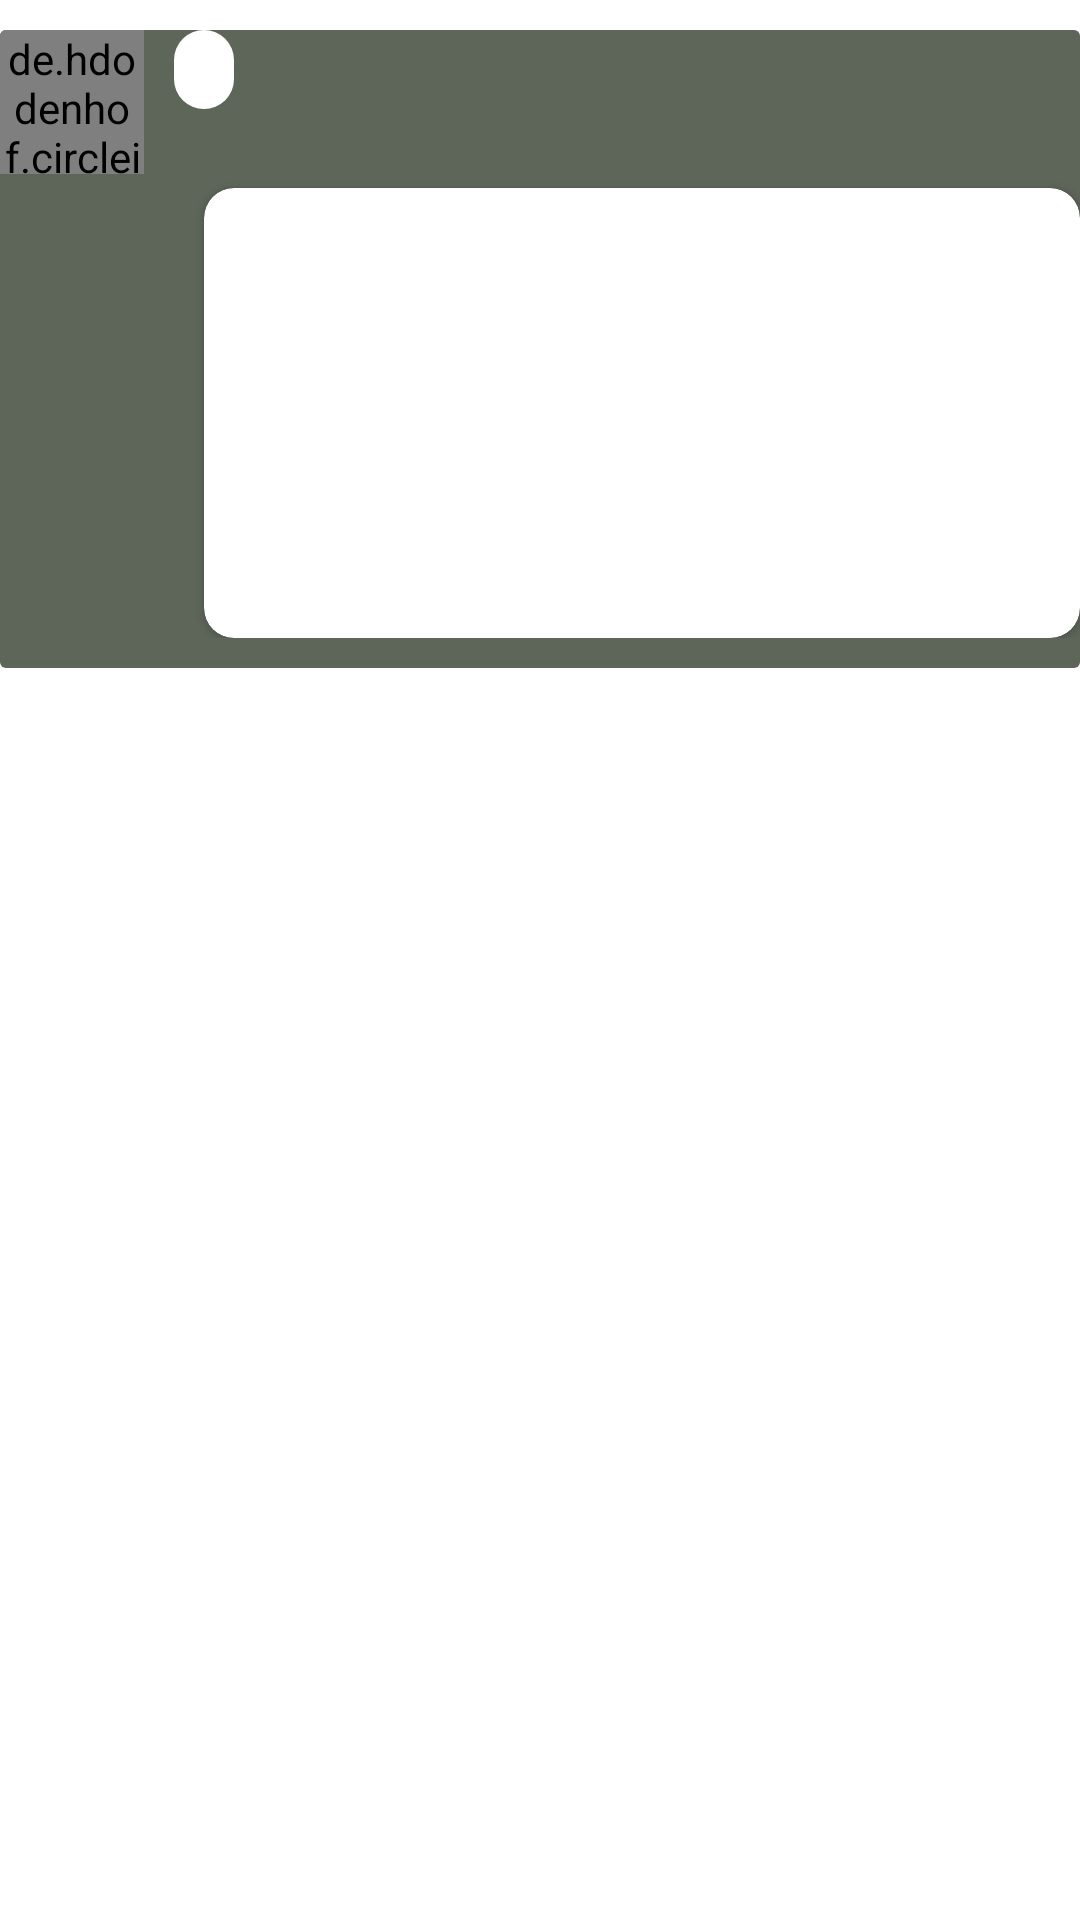

Here is an Android app screen rendered from its layout file. Give the layout XML and the strings, colors and styles it references.
<!-- AndroidManifest.xml: application theme Theme.DisMe -->
<!-- res/layout/home_row.xml -->
<?xml version="1.0" encoding="utf-8"?>
<RelativeLayout xmlns:android="http://schemas.android.com/apk/res/android"
    android:layout_width="match_parent"
    android:layout_height="wrap_content"
    xmlns:app="http://schemas.android.com/apk/res-auto">

    <androidx.cardview.widget.CardView
        android:id="@+id/card_home"
        android:layout_width="match_parent"
        android:layout_height="wrap_content"
        android:layout_marginTop="@dimen/dimen10"
        android:layout_marginBottom="@dimen/dimen10"
        app:cardElevation="0dp">

        <RelativeLayout
            android:layout_width="match_parent"
            android:layout_height="match_parent"
            android:paddingBottom="@dimen/dimen10"
            android:background="@color/base65">

            <de.hdodenhof.circleimageview.CircleImageView
                android:id="@+id/circle_interest"
                android:layout_width="@dimen/dimen48"
                android:layout_height="@dimen/dimen48"
                android:src="@drawable/img_profile"/>

            <RelativeLayout
                android:id="@+id/right_layout"
                android:layout_width="match_parent"
                android:layout_height="wrap_content"
                android:layout_toRightOf="@id/circle_interest"
                android:paddingStart="@dimen/dimen10"
                android:paddingLeft="@dimen/dimen10">

                <TextView
                    android:id="@+id/name_interest"
                    style="@style/NameHomeStyle"
                    android:layout_width="wrap_content"
                    android:layout_height="wrap_content"
                    android:background="@drawable/shape_home_title"
                    android:drawablePadding="@dimen/dimen5"
                    android:gravity="center"
                    android:paddingStart="@dimen/dimen10"
                    android:paddingLeft="@dimen/dimen10"
                    android:paddingTop="@dimen/dimen5"
                    android:paddingEnd="@dimen/dimen10"
                    android:paddingRight="@dimen/dimen10"
                    android:paddingBottom="@dimen/dimen5" />

                <TextView
                    android:id="@+id/desc_interest"
                    style="@style/DescHomeStyle"
                    android:layout_width="match_parent"
                    android:layout_height="wrap_content"
                    android:layout_below="@+id/name_interest"
                    android:paddingStart="@dimen/dimen10"
                    android:paddingLeft="@dimen/dimen10"
                    android:paddingTop="@dimen/dimen5" />

                <androidx.cardview.widget.CardView
                    android:layout_width="match_parent"
                    android:layout_height="wrap_content"
                    android:layout_below="@id/desc_interest"
                    android:layout_marginStart="@dimen/dimen10"
                    android:layout_marginLeft="@dimen/dimen10"
                    android:layout_marginTop="@dimen/dimen5"
                    app:cardCornerRadius="@dimen/dimen10">

                    <ImageView
                        android:id="@+id/image_home"
                        android:layout_width="match_parent"
                        android:layout_height="@dimen/dimen150"
                        android:scaleType="centerCrop" />
                </androidx.cardview.widget.CardView>

            </RelativeLayout>

        </RelativeLayout>

    </androidx.cardview.widget.CardView>

</RelativeLayout>
<!-- resources referenced by this layout -->
<resources>
  <color name="base65">#A6091503</color>
  <dimen name="dimen10">10dp</dimen>
  <dimen name="dimen150">150dp</dimen>
  <dimen name="dimen48">48dp</dimen>
  <dimen name="dimen5">5dp</dimen>
  <!-- drawable img_profile: jpg bitmap (drawable-xxhdpi, 538208 bytes) -->
  <!-- drawable shape_home_title (drawable) -->
  <?xml version="1.0" encoding="utf-8"?>
  <shape xmlns:android="http://schemas.android.com/apk/res/android">
      <corners android:radius="@dimen/dimen50"/>
      <solid android:color="@color/white"/>
  </shape>
  <style name="DescHomeStyle">
          <item name="android:textSize">@dimen/font12</item>
          <item name="android:textColor">@color/white</item>
          <item name="android:fontFamily">@font/radiocanada_regular</item>
      </style>
  <style name="NameHomeStyle">
          <item name="android:textSize">@dimen/font12</item>
          <item name="android:textColor">#B3091503</item>
          <item name="android:fontFamily">@font/radiocanada_regular</item>
      </style>
  <style name="Theme.DisMe" parent="Theme.MaterialComponents.DayNight.DarkActionBar">
          
          <item name="colorPrimary">@color/base65</item>
          <item name="colorPrimaryVariant">@color/base70</item>
          <item name="colorOnPrimary">@color/white</item>
          
          <item name="colorSecondary">@color/base45</item>
          <item name="colorSecondaryVariant">@color/basealt</item>
          <item name="colorOnSecondary">@color/white</item>
          
          <item name="android:statusBarColor" tools:targetApi="l">?attr/colorPrimaryVariant</item>
          
      </style>
  <dimen name="dimen50">50dp</dimen>
  <color name="white">#FFFFFFFF</color>
  <dimen name="font12">12sp</dimen>
  <color name="base70">#B3091503</color>
  <color name="base45">#73091503</color>
  <color name="basealt">#525B4E</color>
</resources>
